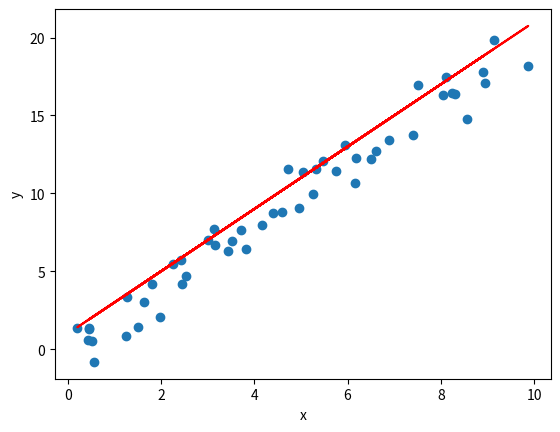

Write Python code to recreate this figure.

from re import A
import numpy as np
import matplotlib.pyplot as plt

ran = np.random
x = ran.rand(50)*10
a = 2
b = ran.randn(50) # ran negative and postive value between -1 to 1
y = a*x+b
print(y)

plt.scatter(x,y)
plt.plot(x,2*x+1,'-r',label='y=2x+1')
plt.xlabel('x')
plt.ylabel('y')
plt.show()